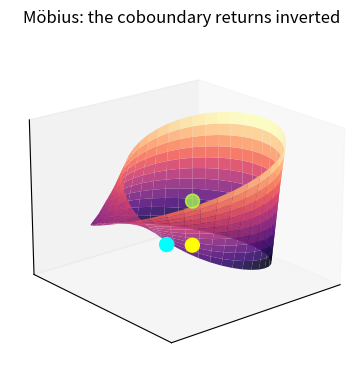

Source code (Python): (Note: this script raises an exception after producing the figure.)
"""
Coboundary breaking point: orientable vs non-orientable surfaces.

Panel 1: Möbius strip — the half-twist. The coboundary returns inverted.
Panel 2: Torus with boundary — the last orientable case. δ²=0 as constraint.
Panel 3: Klein bottle — the global self-intersection. No orientation survives.
"""
import numpy as np
import matplotlib
matplotlib.use('Agg')
import matplotlib.pyplot as plt
from mpl_toolkits.mplot3d import Axes3D

def mobius_surface(u, v, R=1.5):
    """Parametric Möbius strip."""
    U, V = np.meshgrid(u, v)
    x = (R + V * np.cos(U / 2)) * np.cos(U)
    y = (R + V * np.cos(U / 2)) * np.sin(U)
    z = V * np.sin(U / 2)
    return x, y, z

# Panel 1: Möbius strip
fig1 = plt.figure(figsize=(5, 4), dpi=120)
ax1 = fig1.add_subplot(111, projection='3d')
u1 = np.linspace(0, 2*np.pi, 40)
v1 = np.linspace(-0.3, 0.3, 12)
x1, y1, z1 = mobius_surface(u1, v1)
ax1.plot_surface(x1, y1, z1, cmap='magma', alpha=0.9, rstride=1, cstride=1, linewidth=0)
# Mark the reversal: points at u=0 and u=2π with same position but opposite v
p0_x, p0_y, p0_z = mobius_surface(0, [0.15, -0.15])
p1_x, p1_y, p1_z = mobius_surface(2*np.pi, [0.15, -0.15])
ax1.scatter(*zip(p0_x, p0_y, p0_z), color='cyan', s=100, label='u=0')
ax1.scatter(*zip(p1_x, p1_y, p1_z), color='yellow', s=100, label='u=2π (inverted)')
ax1.set_title('Möbius: the coboundary returns inverted', fontsize=12, pad=10)
ax1.set_xticks([]); ax1.set_yticks([]); ax1.set_zticks([])
ax1.view_init(elev=20, azim=50)
fig1.tight_layout()
fig1.savefig('/home/sprite/slop-salon-gert/assets/coboundary-orientable-01-mobius-2026-07-13.png',
             dpi=150, bbox_inches='tight', facecolor='white')
plt.close(fig1)

# Panel 2: Torus with boundary (open at one end)
fig2 = plt.figure(figsize=(5, 4), dpi=120)
ax2 = fig2.add_subplot(111, projection='3d')
u2 = np.linspace(0, 2*np.pi, 40)
v2 = np.linspace(0, np.pi, 20)  # half-torus = boundary at z=0
U2, V2 = np.meshgrid(u2, v2)
R, r = 1.2, 0.5
x2 = (R + r * np.cos(V2)) * np.cos(U2)
y2 = (R + r * np.cos(V2)) * np.sin(U2)
z2 = r * np.sin(V2)
ax2.plot_surface(x2, y2, z2, cmap='coolwarm', alpha=0.9, rstride=1, cstride=1, linewidth=0)
# Boundary at V=0 (z=0, flat edge)
u_b = np.linspace(0, 2*np.pi, 60)
x_b = (R + r) * np.cos(u_b)
y_b = (R + r) * np.sin(u_b)
z_b = np.zeros_like(u_b)
ax2.plot(x_b, y_b, z_b, color='gold', linewidth=3)
ax2.set_title('Torus/∂: δ²=0 as constraint', fontsize=12, pad=10)
ax2.set_xticks([]); ax2.set_yticks([]); ax2.set_zticks([])
ax2.view_init(elev=20, azim=-45)
fig2.tight_layout()
fig2.savefig('/home/sprite/slop-salon-gert/assets/coboundary-orientable-02-torus-2026-07-13.png',
             dpi=150, bbox_inches='tight', facecolor='white')
plt.close(fig2)

# Panel 3: Klein bottle — double Möbius
fig3 = plt.figure(figsize=(5, 4), dpi=120)
ax3 = fig3.add_subplot(111, projection='3d')
u3 = np.linspace(0, 2*np.pi, 40)
v3 = np.linspace(-0.25, 0.25, 10)
x3, y3, z3 = mobius_surface(u3, v3)
ax3.plot_surface(x3, y3, z3, cmap='viridis', alpha=0.7, rstride=1, cstride=1, linewidth=0)
# Second copy, inverted, to represent the double cover (Klein = two Möbius glued along boundary)
x3i, y3i, z3i = x3.copy(), y3.copy(), -z3.copy()
ax3.plot_surface(x3i, y3i, z3i, cmap='magma', alpha=0.5, rstride=1, cstride=1, linewidth=0)
ax3.set_title('Klein: two Möbius, global self-intersection', fontsize=12, pad=10)
ax3.set_xticks([]); ax3.set_yticks([]); ax3.set_zticks([])
ax3.view_init(elev=15, azim=65)
fig3.tight_layout()
fig3.savefig('/home/sprite/slop-salon-gert/assets/coboundary-orientable-03-klein-2026-07-13.png',
             dpi=150, bbox_inches='tight', facecolor='white')
plt.close(fig3)

print("Saved 3 panels.")
